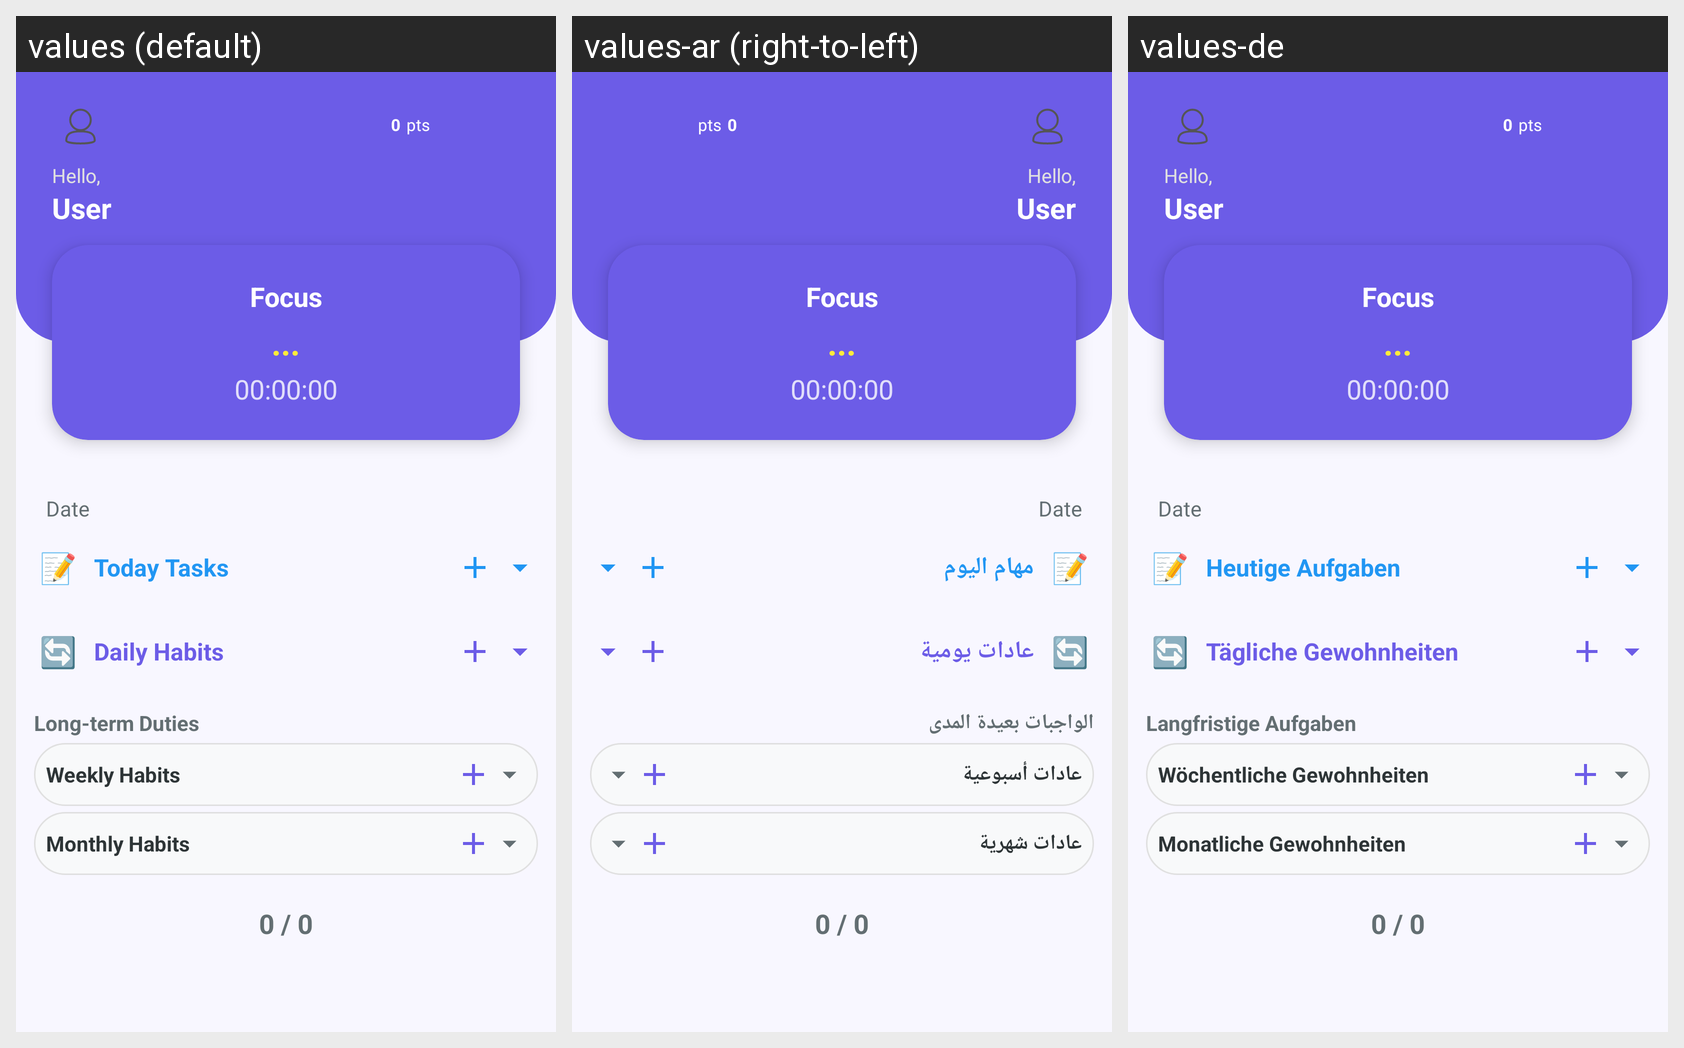

Strings drawn on this Android screen and how each of the app's shown locales translates them:
Android screen res/layout/fragment_habits.xml rendered under 3 locales, left to right: values (default), values-ar (right-to-left), values-de. Device: Nexus 5 (rendered at 1080×1920; each locale shown at half size, 540×960, under a caption strip naming it); theme Theme.HabitApp.
Strings drawn on this screen, with the default value and each locale's value (text and hints the layout hard-codes, and strings that could not be matched under every locale, appear in the picture but are not listed):

today_tasks_label
  values: Today Tasks
  values-ar: مهام اليوم
  values-de: Heutige Aufgaben

daily_habits_label
  values: Daily Habits
  values-ar: عادات يومية
  values-de: Tägliche Gewohnheiten

long_term_duties_label
  values: Long-term Duties
  values-ar: الواجبات بعيدة المدى
  values-de: Langfristige Aufgaben

weekly_habits
  values: Weekly Habits
  values-ar: عادات أسبوعية
  values-de: Wöchentliche Gewohnheiten

monthly_habits
  values: Monthly Habits
  values-ar: عادات شهرية
  values-de: Monatliche Gewohnheiten
